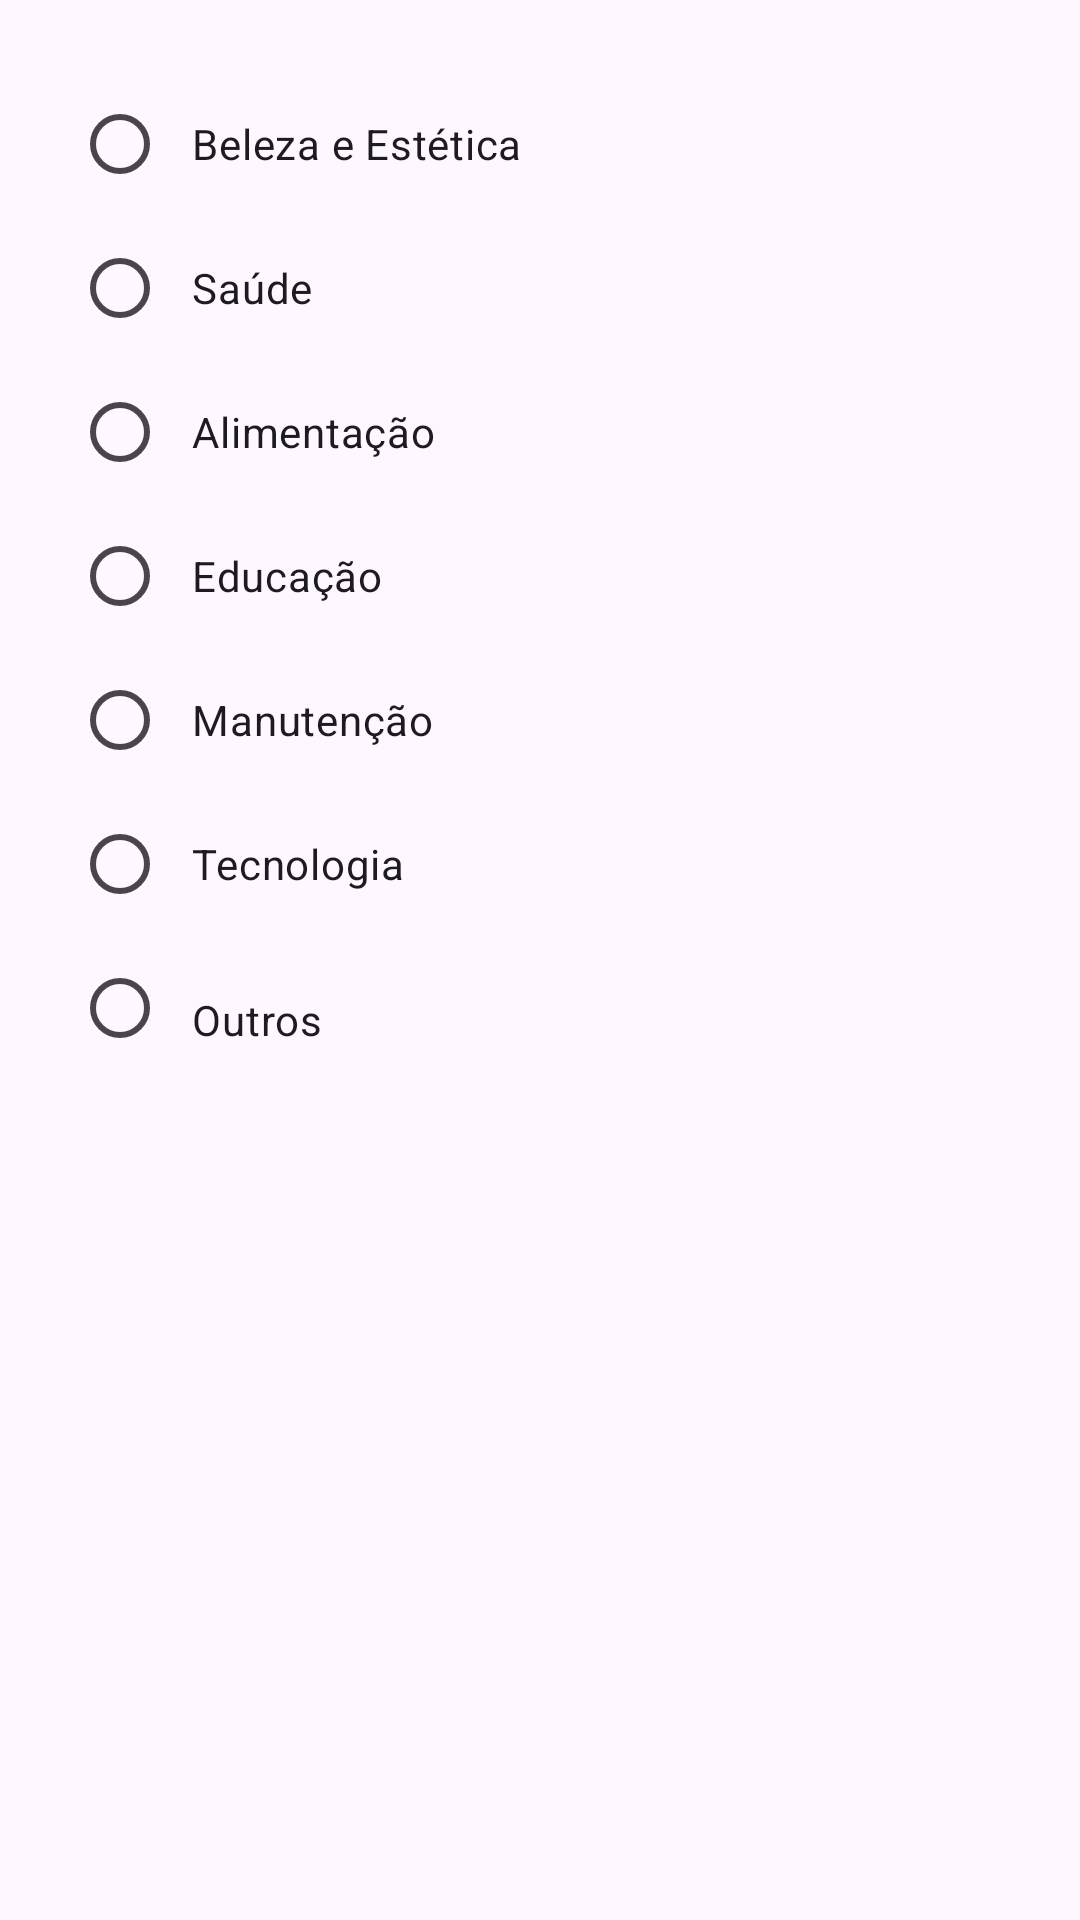

This screen was rendered from an Android layout file. Write that file and the resources it references.
<!-- AndroidManifest.xml: application theme Theme.PertoDeMim -->
<!-- res/layout/dialog_categorias.xml -->
<?xml version="1.0" encoding="utf-8"?>
<LinearLayout xmlns:android="http://schemas.android.com/apk/res/android"
    android:layout_width="match_parent"
    android:layout_height="wrap_content"
    android:orientation="vertical"
    android:padding="24dp">

    <RadioGroup
        android:id="@+id/rgCategorias"
        android:layout_width="match_parent"
        android:layout_height="wrap_content">

        <RadioButton android:id="@+id/rbBeleza" android:layout_width="match_parent" android:layout_height="wrap_content" android:text="Beleza e Estética" android:padding="8dp"/>
        <RadioButton android:id="@+id/rbSaude" android:layout_width="match_parent" android:layout_height="wrap_content" android:text="Saúde" android:padding="8dp"/>
        <RadioButton android:id="@+id/rbAlimentacao" android:layout_width="match_parent" android:layout_height="wrap_content" android:text="Alimentação" android:padding="8dp"/>
        <RadioButton android:id="@+id/rbEducacao" android:layout_width="match_parent" android:layout_height="wrap_content" android:text="Educação" android:padding="8dp"/>
        <RadioButton android:id="@+id/rbManutencao" android:layout_width="match_parent" android:layout_height="wrap_content" android:text="Manutenção" android:padding="8dp"/>
        <RadioButton android:id="@+id/rbTecnologia" android:layout_width="match_parent" android:layout_height="wrap_content" android:text="Tecnologia" android:padding="8dp"/>
        <RadioButton android:id="@+id/rbOutros" android:layout_width="match_parent" android:layout_height="wrap_content" android:text="Outros" android:paddingTop="8dp" android:paddingStart="8dp" android:paddingEnd="8dp" android:paddingBottom="0dp"/>

    </RadioGroup>

    
    <EditText
        android:id="@+id/editOutrosInput"
        android:layout_width="match_parent"
        android:layout_height="wrap_content"
        android:layout_marginStart="38dp"
        android:layout_marginTop="-8dp"
        android:hint="@string/adicionar_categoria"
        android:visibility="gone"
        android:maxLength="40"
        android:backgroundTint="@color/verde_petroleo_profundo"
        android:inputType="text"
        android:textSize="14sp" />

</LinearLayout>
<!-- resources referenced by this layout -->
<resources>
  <color name="verde_petroleo_profundo">#235E5C</color>
  <string name="adicionar_categoria">Adicionar categoria</string>
  <style name="Theme.PertoDeMim" parent="Base.Theme.PertoDeMim" />
  <style name="Base.Theme.PertoDeMim" parent="Theme.Material3.DayNight.NoActionBar">
          
          <item name="colorPrimary">@color/verde_petroleo_profundo</item>
          <item name="colorSecondary">@color/terracota</item>
          <item name="android:statusBarColor">@color/verde_petroleo_profundo</item>
  
          
          <item name="colorSurface">@color/white</item>
          <item name="colorSurfaceContainer">@color/white</item>
          <item name="colorSecondaryContainer">@android:color/transparent</item>
          <item name="colorOnSecondaryContainer">@color/terracota</item>
      </style>
  <color name="terracota">#BF6548</color>
  <color name="white">#FFFFFF</color>
</resources>
